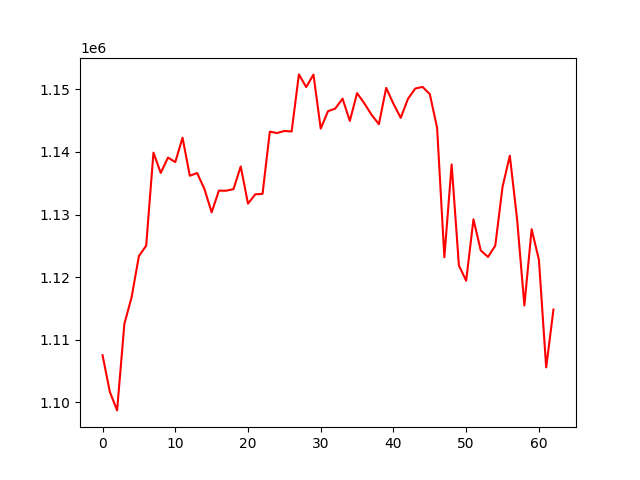

The data file committed next to this chart (first rows):
, 0
0, 1107539
1, 1101696
2, 1098722
3, 1112526
4, 1116827
5, 1123374
6, 1125032
7, 1139893
8, 1136653
9, 1139105
10, 1138379
11, 1142280
12, 1136203
13, 1136635
14, 1134112
15, 1130360
16, 1133822
17, 1133813
18, 1134060
19, 1137686
20, 1131746
21, 1133235
22, 1133307
23, 1143244
24, 1143022
25, 1143355
26, 1143271
27, 1152391
28, 1150367
29, 1152359
30, 1143729
31, 1146511
32, 1146928
33, 1148520
34, 1144961
35, 1149400
36, 1147762
37, 1145924
38, 1144445
39, 1150238
40, 1147698
41, 1145455
42, 1148498
43, 1150134
44, 1150394
45, 1149239
46, 1143864
47, 1123187
48, 1138007
49, 1121860
50, 1119438
51, 1129240
52, 1124280
53, 1123231
54, 1125038
55, 1134430
56, 1139413
57, 1129263
58, 1115478
59, 1127668
... 3 more rows
